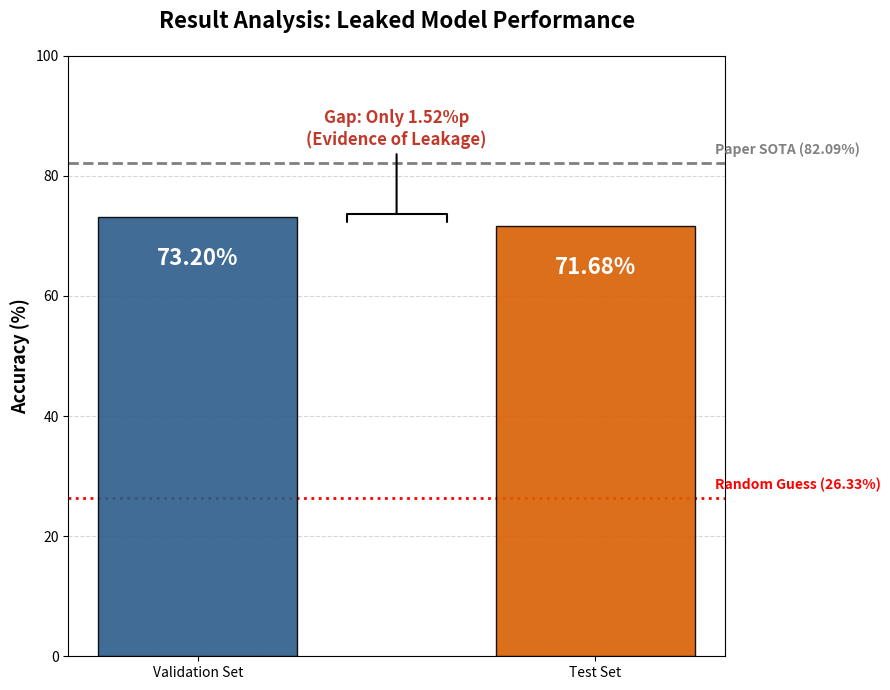

Generate this figure with matplotlib:
import matplotlib.pyplot as plt
import numpy as np

# ================= 데이터 입력 =================
# 방금 얻으신 실험 결과 (Leakage 모델)
datasets = ['Validation Set', 'Test Set']
scores = [73.20, 71.68] 

# 비교군 (논문 수치)
sota_score = 82.09  # 논문 MVSM (SOTA)
random_score = 26.33 # Random Baseline

# ================= 시각화 =================
fig, ax = plt.subplots(figsize=(9, 7))

# 1. 막대 그래프 그리기
# 색상: Validation(파랑), Test(주황) - 둘 다 진하게 표시
colors = ['#2b5c8a', '#d95f02']
bars = ax.bar(datasets, scores, color=colors, width=0.5, edgecolor='black', alpha=0.9, zorder=3)

# 2. 기준선 (Reference Lines)
# SOTA 라인
ax.axhline(sota_score, color='grey', linestyle='--', linewidth=2, zorder=2)
ax.text(1.3, sota_score + 1, f'Paper SOTA ({sota_score}%)', color='grey', fontweight='bold', va='bottom')

# Random 라인
ax.axhline(random_score, color='red', linestyle=':', linewidth=2, zorder=2)
ax.text(1.3, random_score + 1, f'Random Guess ({random_score}%)', color='red', fontweight='bold', va='bottom')

# 3. 수치 텍스트 표시
for bar in bars:
    height = bar.get_height()
    ax.text(bar.get_x() + bar.get_width()/2., height - 5,
            f'{height:.2f}%',
            ha='center', va='top', color='white', fontweight='bold', fontsize=16)

# 4. Leakage 강조 주석 (Gap 표시)
gap = abs(scores[0] - scores[1])
mid_x = 0.5 # 두 막대 사이
mid_y = max(scores) + 5

# 두 막대를 잇는 선과 텍스트
ax.annotate(f'Gap: Only {gap:.2f}%p\n(Evidence of Leakage)',
            xy=(0.5, max(scores)), xytext=(0.5, max(scores) + 12),
            arrowprops=dict(arrowstyle='-[, widthB=3.0, lengthB=0.5', lw=1.5, color='black'),
            ha='center', fontsize=12, fontweight='bold', color='#c0392b')

# 5. 꾸미기
ax.set_ylim(0, 100)
ax.set_ylabel('Accuracy (%)', fontsize=13, fontweight='bold')
ax.set_title('Result Analysis: Leaked Model Performance', fontsize=16, fontweight='bold', pad=20)
ax.grid(axis='y', linestyle='--', alpha=0.5, zorder=0)

# 저장
plt.tight_layout()
plt.savefig('vis_leakage_check.png', dpi=300)
print("✨ 그래프 저장 완료: vis_leakage_check.png")